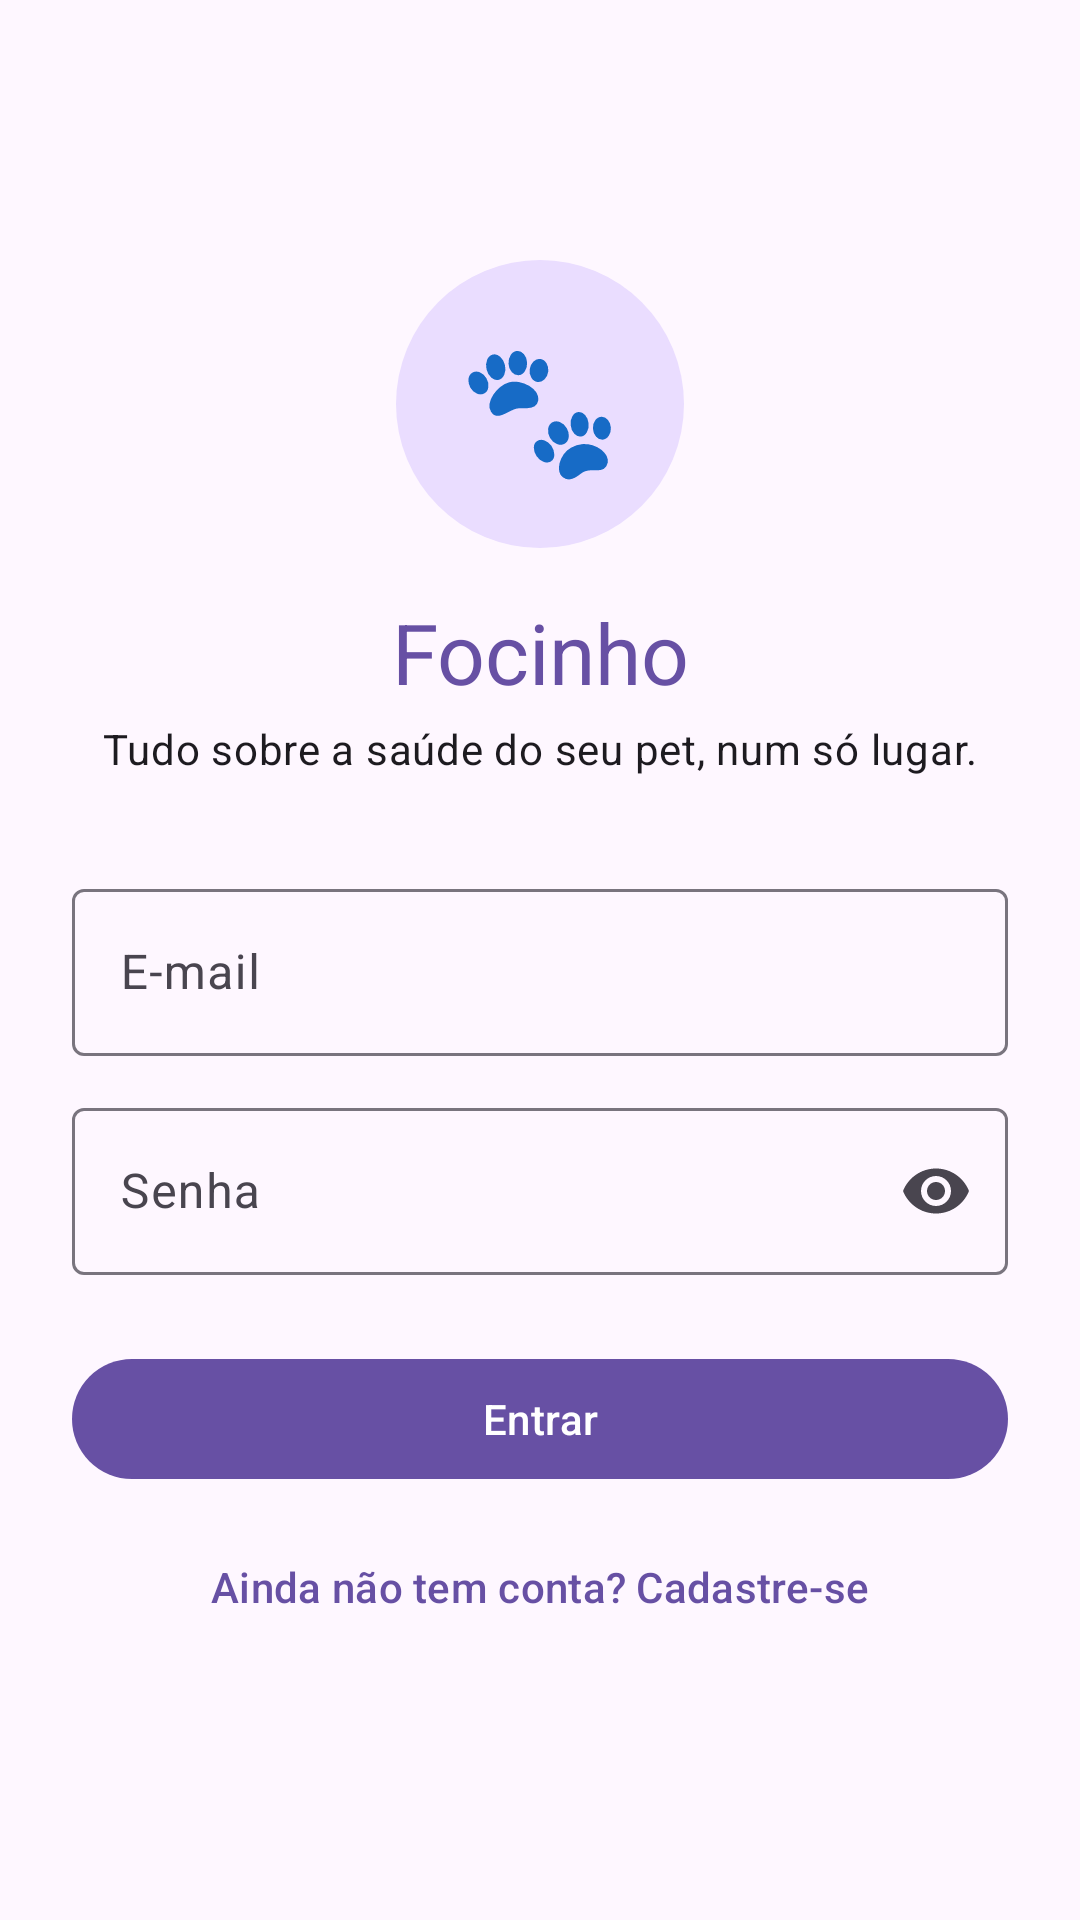

Here is an Android app screen rendered from its layout file. Give the layout XML and the strings, colors and styles it references.
<!-- AndroidManifest.xml: application theme Theme.FocinhoApp -->
<!-- res/layout/activity_login.xml -->
<?xml version="1.0" encoding="utf-8"?>
<ScrollView xmlns:android="http://schemas.android.com/apk/res/android"
    xmlns:app="http://schemas.android.com/apk/res-auto"
    xmlns:tools="http://schemas.android.com/tools"
    android:id="@+id/raiz"
    android:layout_width="match_parent"
    android:layout_height="match_parent"
    android:fillViewport="true"
    tools:context=".ui.login.LoginActivity">

    <LinearLayout
        android:layout_width="match_parent"
        android:layout_height="wrap_content"
        android:gravity="center_vertical"
        android:orientation="vertical"
        android:padding="@dimen/margem_tela">

        
        <TextView
            android:layout_width="96dp"
            android:layout_height="96dp"
            android:layout_gravity="center_horizontal"
            android:background="@drawable/bg_circulo"
            android:gravity="center"
            android:importantForAccessibility="no"
            android:text="@string/emoji_logo"
            android:textSize="44sp" />

        <TextView
            android:layout_width="match_parent"
            android:layout_height="wrap_content"
            android:layout_marginTop="16dp"
            android:gravity="center"
            android:text="@string/app_name"
            android:textAppearance="?attr/textAppearanceHeadlineMedium"
            android:textColor="?attr/colorPrimary" />

        <TextView
            android:layout_width="match_parent"
            android:layout_height="wrap_content"
            android:layout_marginTop="4dp"
            android:gravity="center"
            android:text="@string/slogan"
            android:textAppearance="?attr/textAppearanceBodyMedium" />

        <com.google.android.material.textfield.TextInputLayout
            android:id="@+id/layout_email"
            android:layout_width="match_parent"
            android:layout_height="wrap_content"
            android:layout_marginTop="32dp"
            android:hint="@string/hint_email">

            <com.google.android.material.textfield.TextInputEditText
                android:id="@+id/campo_email"
                android:layout_width="match_parent"
                android:layout_height="wrap_content"
                android:autofillHints="emailAddress"
                android:imeOptions="actionNext"
                android:inputType="textEmailAddress" />
        </com.google.android.material.textfield.TextInputLayout>

        
        <com.google.android.material.textfield.TextInputLayout
            android:id="@+id/layout_senha"
            android:layout_width="match_parent"
            android:layout_height="wrap_content"
            android:layout_marginTop="@dimen/espaco_campos"
            android:hint="@string/hint_senha"
            app:endIconMode="password_toggle">

            <com.google.android.material.textfield.TextInputEditText
                android:id="@+id/campo_senha"
                android:layout_width="match_parent"
                android:layout_height="wrap_content"
                android:autofillHints="password"
                android:imeOptions="actionDone"
                android:inputType="textPassword" />
        </com.google.android.material.textfield.TextInputLayout>

        <com.google.android.material.button.MaterialButton
            android:id="@+id/botao_entrar"
            android:layout_width="match_parent"
            android:layout_height="wrap_content"
            android:layout_marginTop="@dimen/espaco_secao"
            android:text="@string/entrar" />

        <com.google.android.material.button.MaterialButton
            android:id="@+id/botao_criar_conta"
            style="@style/Widget.Material3.Button.TextButton"
            android:layout_width="match_parent"
            android:layout_height="wrap_content"
            android:layout_marginTop="8dp"
            android:text="@string/criar_conta" />
    </LinearLayout>
</ScrollView>
<!-- resources referenced by this layout -->
<resources>
  <dimen name="espaco_campos">12dp</dimen>
  <dimen name="espaco_secao">24dp</dimen>
  <dimen name="margem_tela">24dp</dimen>
  <!-- drawable bg_circulo (drawable) -->
  <?xml version="1.0" encoding="utf-8"?>
  <shape xmlns:android="http://schemas.android.com/apk/res/android" android:shape="oval">
      <solid android:color="?attr/colorPrimaryContainer" />
  </shape>
  <string name="app_name">Focinho</string>
  <string name="criar_conta">Ainda não tem conta? Cadastre-se</string>
  <string name="emoji_logo">🐾</string>
  <string name="entrar">Entrar</string>
  <string name="hint_email">E-mail</string>
  <string name="hint_senha">Senha</string>
  <string name="slogan">Tudo sobre a saúde do seu pet, num só lugar.</string>
  <style name="Theme.FocinhoApp" parent="Base.Theme.FocinhoApp" />
  <style name="Base.Theme.FocinhoApp" parent="Theme.Material3.DayNight.NoActionBar">
          
          
      </style>
</resources>
